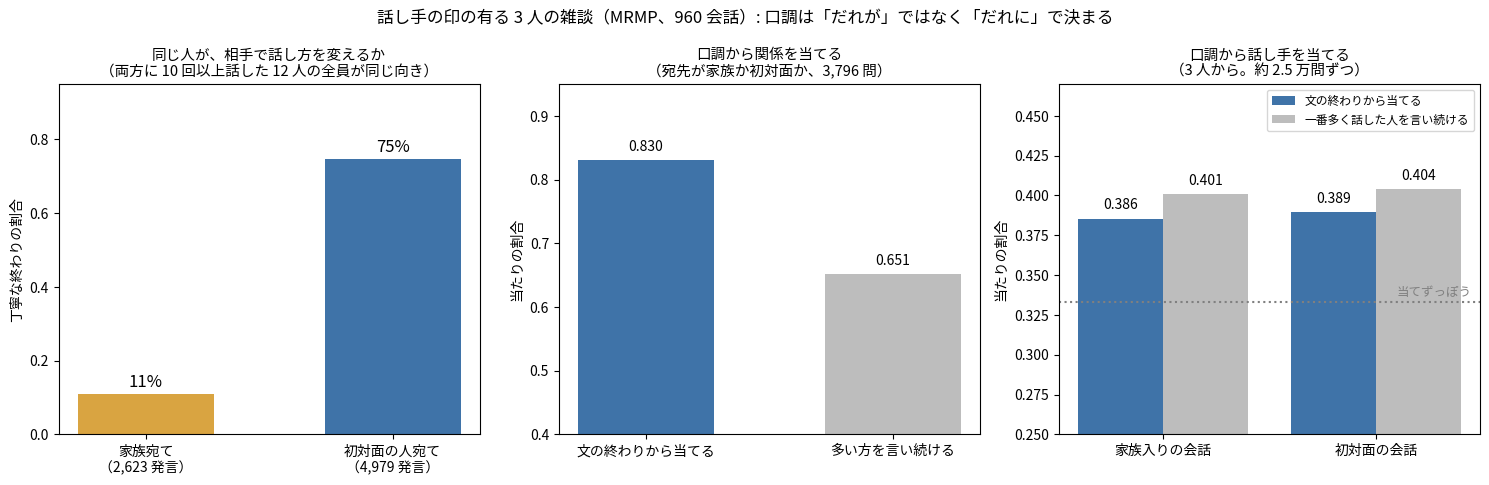

Write the Python code that produced this figure. (Note: this script raises an exception after producing the figure.)
"""I49zzn の図: 相手で変わる丁寧さと、口調から関係・話し手を当てる試し（run47 の集計の数だけ）。"""
import os

import matplotlib
matplotlib.use("Agg")
import matplotlib.pyplot as plt
from matplotlib import font_manager as fm


def main():
    f = os.environ.get("KOTOYUI_FONT")
    if f:
        fm.fontManager.addfont(f)
        plt.rcParams["font.family"] = fm.FontProperties(fname=f).get_name()
    plt.rcParams["axes.unicode_minus"] = False
    fig, ax = plt.subplots(1, 3, figsize=(15, 4.9))
    a = ax[0]
    a.bar([0, 1], [.1087, .7473], color=["#d9a441", "#3f73a8"], width=.55)
    for i, v in enumerate([.1087, .7473]):
        a.text(i, v + .02, "%.0f%%" % (v * 100), ha="center", fontsize=12)
    a.set_xticks([0, 1]); a.set_xticklabels(["家族宛て\n（2,623 発言）", "初対面の人宛て\n（4,979 発言）"]); a.set_ylim(0, .95)
    a.set_ylabel("丁寧な終わりの割合")
    a.set_title("同じ人が、相手で話し方を変えるか\n（両方に 10 回以上話した 12 人の全員が同じ向き）", fontsize=10.5)
    a = ax[1]
    a.bar([0, 1], [.8303, .6515], color=["#3f73a8", "#bdbdbd"], width=.55)
    for i, v in enumerate([.8303, .6515]):
        a.text(i, v + .015, "%.3f" % v, ha="center")
    a.set_xticks([0, 1]); a.set_xticklabels(["文の終わりから当てる", "多い方を言い続ける"]); a.set_ylim(.4, .95)
    a.set_ylabel("当たりの割合")
    a.set_title("口調から関係を当てる\n（宛先が家族か初対面か、3,796 問）", fontsize=10.5)
    a = ax[2]
    x = [0, 1]
    a.bar([i - .2 for i in x], [.3855, .3894], .4, color="#3f73a8", label="文の終わりから当てる")
    a.bar([i + .2 for i in x], [.4006, .4039], .4, color="#bdbdbd", label="一番多く話した人を言い続ける")
    for i, (u, v) in enumerate([(.3855, .4006), (.3894, .4039)]):
        a.text(i - .2, u + .006, "%.3f" % u, ha="center"); a.text(i + .2, v + .006, "%.3f" % v, ha="center")
    a.axhline(1 / 3, color="gray", ls=":"); a.text(1.45, .337, "当てずっぽう", color="gray", ha="right", fontsize=9)
    a.set_xticks(x); a.set_xticklabels(["家族入りの会話", "初対面の会話"]); a.set_ylim(.25, .47)
    a.set_ylabel("当たりの割合"); a.legend(loc="upper right", fontsize=8.5)
    a.set_title("口調から話し手を当てる\n（3 人から。約 2.5 万問ずつ）", fontsize=10.5)
    fig.suptitle("話し手の印の有る 3 人の雑談（MRMP、960 会話）: 口調は「だれが」ではなく「だれに」で決まる", fontsize=12)
    fig.tight_layout()
    fig.savefig(os.path.join(os.path.dirname(os.path.abspath(__file__)), "..", "docs", "images", "i49zzn_tone.png"), dpi=170)


if __name__ == "__main__":
    main()
